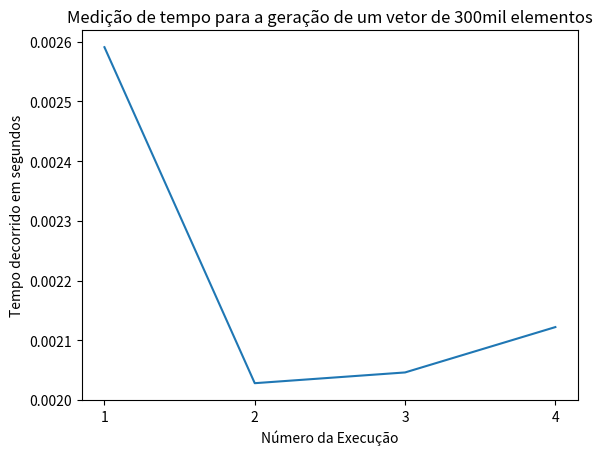

Reproduce this figure in Python.
import matplotlib.pyplot as plt
import matplotlib.ticker as ticker

fig, ax = plt.subplots()
ax.plot([1, 2, 3, 4], [0.002591, 0.002028, 0.002046, 0.002122 ])

ax.set_title("Medição de tempo para a geração de um vetor de 300mil elementos")

ax.set_xlabel("Número da Execução")
ax.set_ylabel("Tempo decorrido em segundos")
ax.xaxis.set_major_locator(ticker.MaxNLocator(integer=True))

plt.savefig("grafico_300mil.png", dpi=300, bbox_inches="tight")
